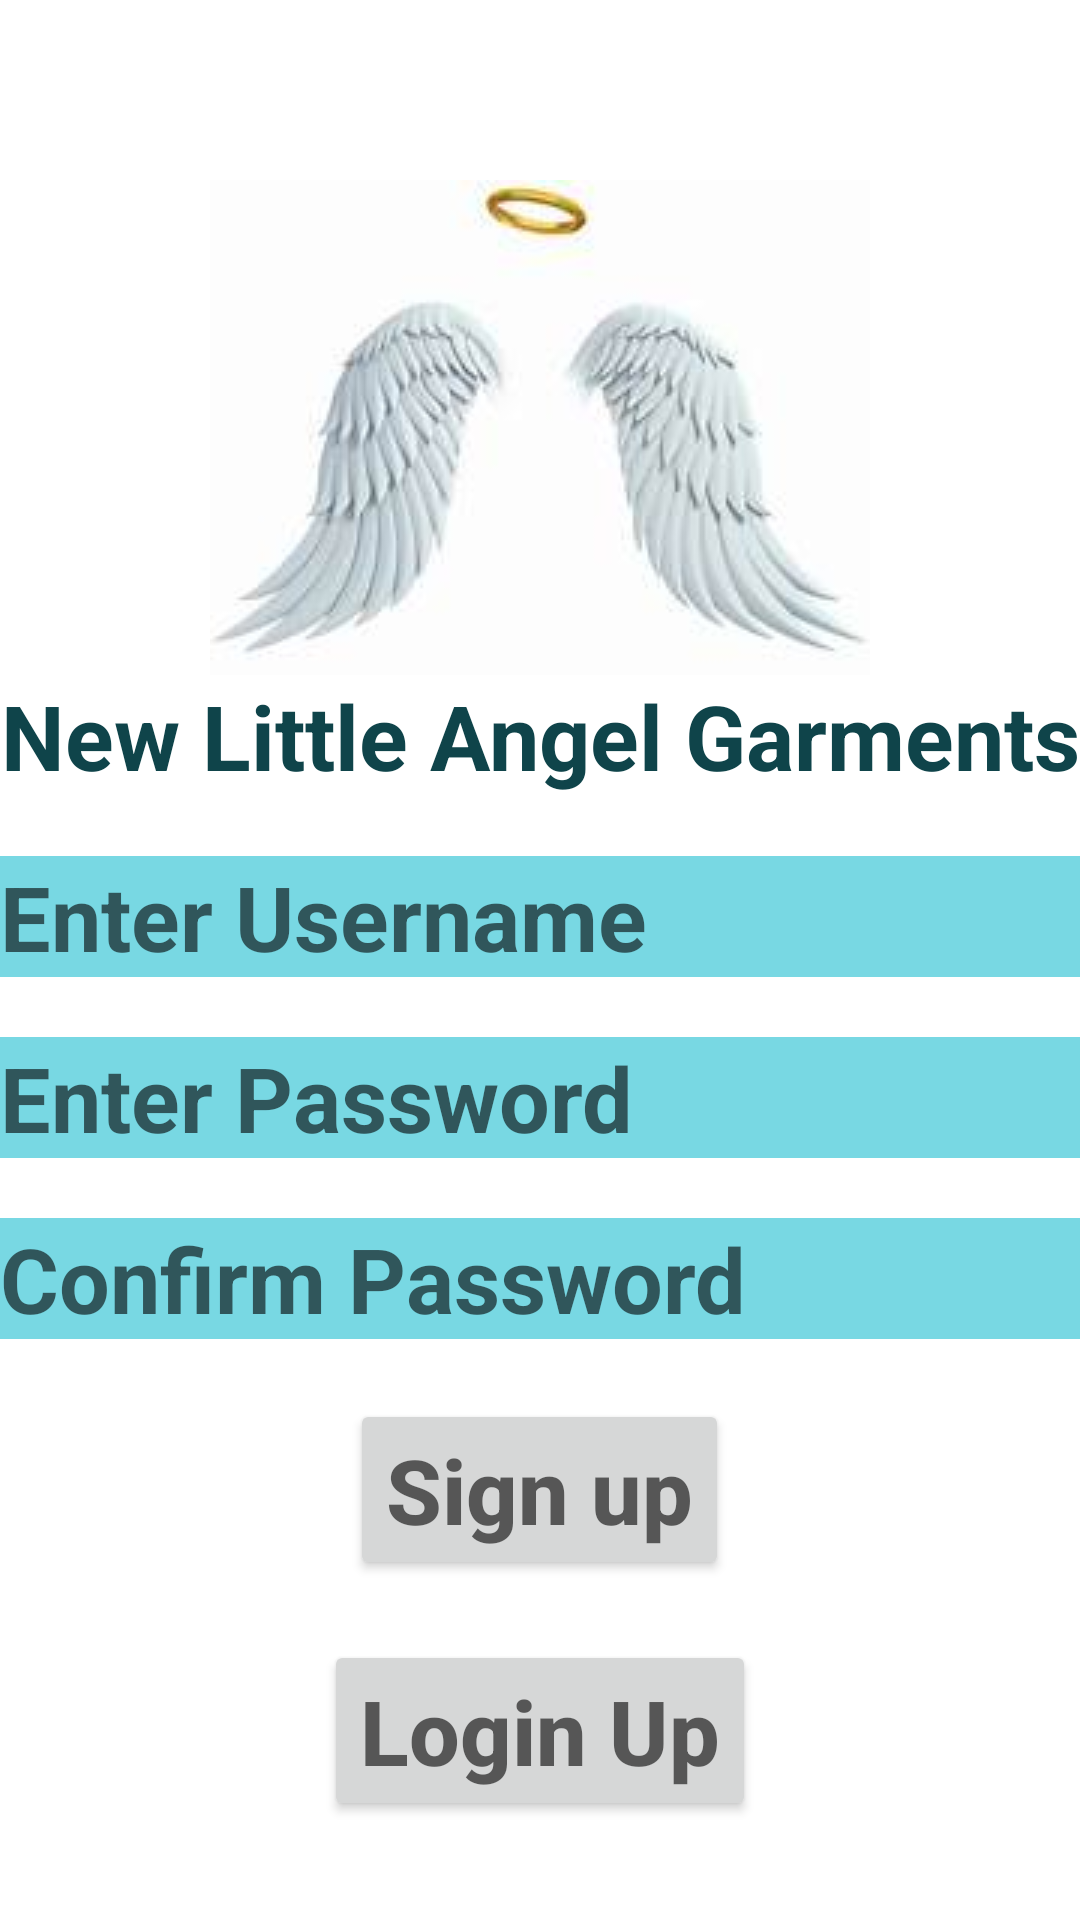

This screen was rendered from an Android layout file. Write that file and the resources it references.
<!-- AndroidManifest.xml: application theme Theme.NLAGlogin -->
<!-- res/layout/activity_sign_up.xml -->
<?xml version="1.0" encoding="utf-8"?>
<LinearLayout xmlns:android="http://schemas.android.com/apk/res/android"
    xmlns:app="http://schemas.android.com/apk/res-auto"
    xmlns:tools="http://schemas.android.com/tools"
    android:layout_width="match_parent"
    android:layout_height="match_parent"

    android:orientation="vertical"
    tools:context=".SignUp">
    <ImageView
        android:layout_width="match_parent"
        android:layout_height="wrap_content"
        android:src="@drawable/logo"
        android:layout_marginTop="60dp"
        android:id="@+id/image"
        />
    <TextView
        android:layout_width="match_parent"
        android:layout_height="wrap_content"
        android:layout_below="@id/image"
        android:text="New Little Angel Garments"
        android:textSize="30sp"
        android:textStyle="bold"
        android:textColor="#0F444A"
        android:id="@+id/text"
        android:layout_gravity="center"
        android:gravity="center"
        />
    <EditText
        android:layout_width="match_parent"
        android:layout_height="wrap_content"
        android:layout_below="@id/text"
        android:hint="Enter Username"
        android:textSize="30sp"
        android:textStyle="bold"
        android:background="#78D8E3"
        android:id="@+id/username"
        android:layout_marginTop="20dp"
        android:textColor="@color/black"/>
    <EditText
        android:layout_width="match_parent"
        android:layout_height="wrap_content"
        android:layout_below="@id/username"
        android:hint="Enter Password"
        android:textSize="30sp"
        android:textStyle="bold"
        android:background="#78D8E3"
        android:id="@+id/password"
        android:layout_marginTop="20dp"
        android:textColor="@color/black"/>
    <EditText
        android:layout_width="match_parent"
        android:layout_height="wrap_content"
        android:layout_below="@id/password"
        android:hint="Confirm Password"
        android:textSize="30sp"
        android:textStyle="bold"
        android:id="@+id/confirmp"
        android:background="#78D8E3"
        android:layout_marginTop="20dp"
        android:textColor="@color/black"/>
    <Button
        android:layout_width="wrap_content"
        android:layout_height="wrap_content"
        android:layout_below="@id/confirmp"
        android:hint="Sign up"
        android:textSize="30sp"
        android:textStyle="bold"
        android:layout_marginTop="20dp"
        android:layout_gravity="center"

        android:id="@+id/sign"/>
    <Button
    android:layout_width="wrap_content"
    android:layout_height="wrap_content"
    android:layout_below="@id/sign"
    android:hint="Login Up"
    android:textSize="30sp"
    android:textStyle="bold"
    android:layout_marginTop="20dp"
    android:layout_gravity="center"

    android:id="@+id/log"/>

    <TextView
    android:layout_width="match_parent"
    android:layout_height="wrap_content"
    android:layout_below="@id/log"
    android:text="Sign in using Google or other Account"
    android:textSize="20sp"
    android:textStyle="bold"
    android:layout_marginTop="20dp"
    android:gravity="center"
    android:layout_margin="60dp"
    android:textColor="#0F444A"

    />

</LinearLayout>
<!-- resources referenced by this layout -->
<resources>
  <!-- drawable logo: png bitmap (drawable, 4223 bytes) -->
  <style name="Theme.NLAGlogin" parent="Theme.MaterialComponents.DayNight.DarkActionBar">
          
          <item name="colorPrimary">@color/purple_500</item>
          <item name="colorPrimaryVariant">@color/purple_700</item>
          <item name="colorOnPrimary">@color/white</item>
          
          <item name="colorSecondary">@color/teal_200</item>
          <item name="colorSecondaryVariant">@color/teal_700</item>
          <item name="colorOnSecondary">@color/black</item>
          
          <item name="android:statusBarColor" tools:targetApi="l">?attr/colorPrimaryVariant</item>
          
      </style>
  <!-- not gathered from this repository: default colours our renderer supplied (Android Studio template values) -->
  <color name="purple_500">#FF6200EE</color>
  <color name="purple_700">#FF3700B3</color>
  <color name="teal_200">#FF03DAC5</color>
  <color name="teal_700">#FF018786</color>
  <color name="black">#FF000000</color>
  <color name="white">#FFFFFFFF</color>
</resources>
